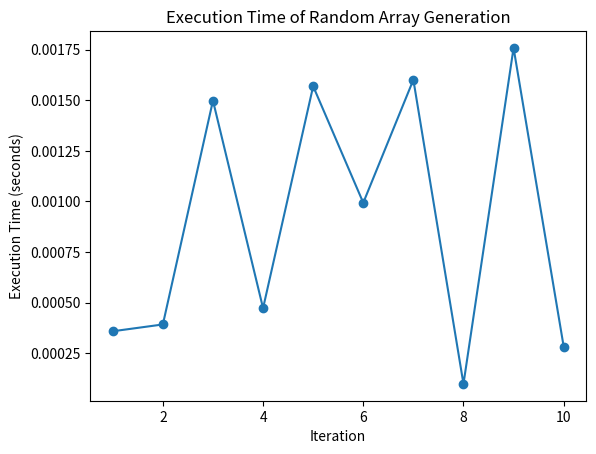

Source code (Python):
import random
import time
import matplotlib.pyplot as plt

def generate_random_array(min_size, max_size, min_value, max_value):
    size = random.randint(min_size, max_size)
    return [random.randint(min_value, max_value) for _ in range(size)]

min_size = 10
max_size = 10000
min_value = 1
max_value = 100
num_iterations = 10

execution_times = []

for _ in range(num_iterations):
    start_time = time.time()
    random_array = generate_random_array(min_size, max_size, min_value, max_value)
    end_time = time.time()
    execution_time = end_time - start_time
    execution_times.append(execution_time)

print(f"Execution times: {execution_times}")

# Plotting the execution times
x_values = list(range(1, num_iterations + 1))
plt.plot(x_values, execution_times, marker='o')
plt.xlabel("Iteration")
plt.ylabel("Execution Time (seconds)")
plt.title("Execution Time of Random Array Generation")
plt.show()
